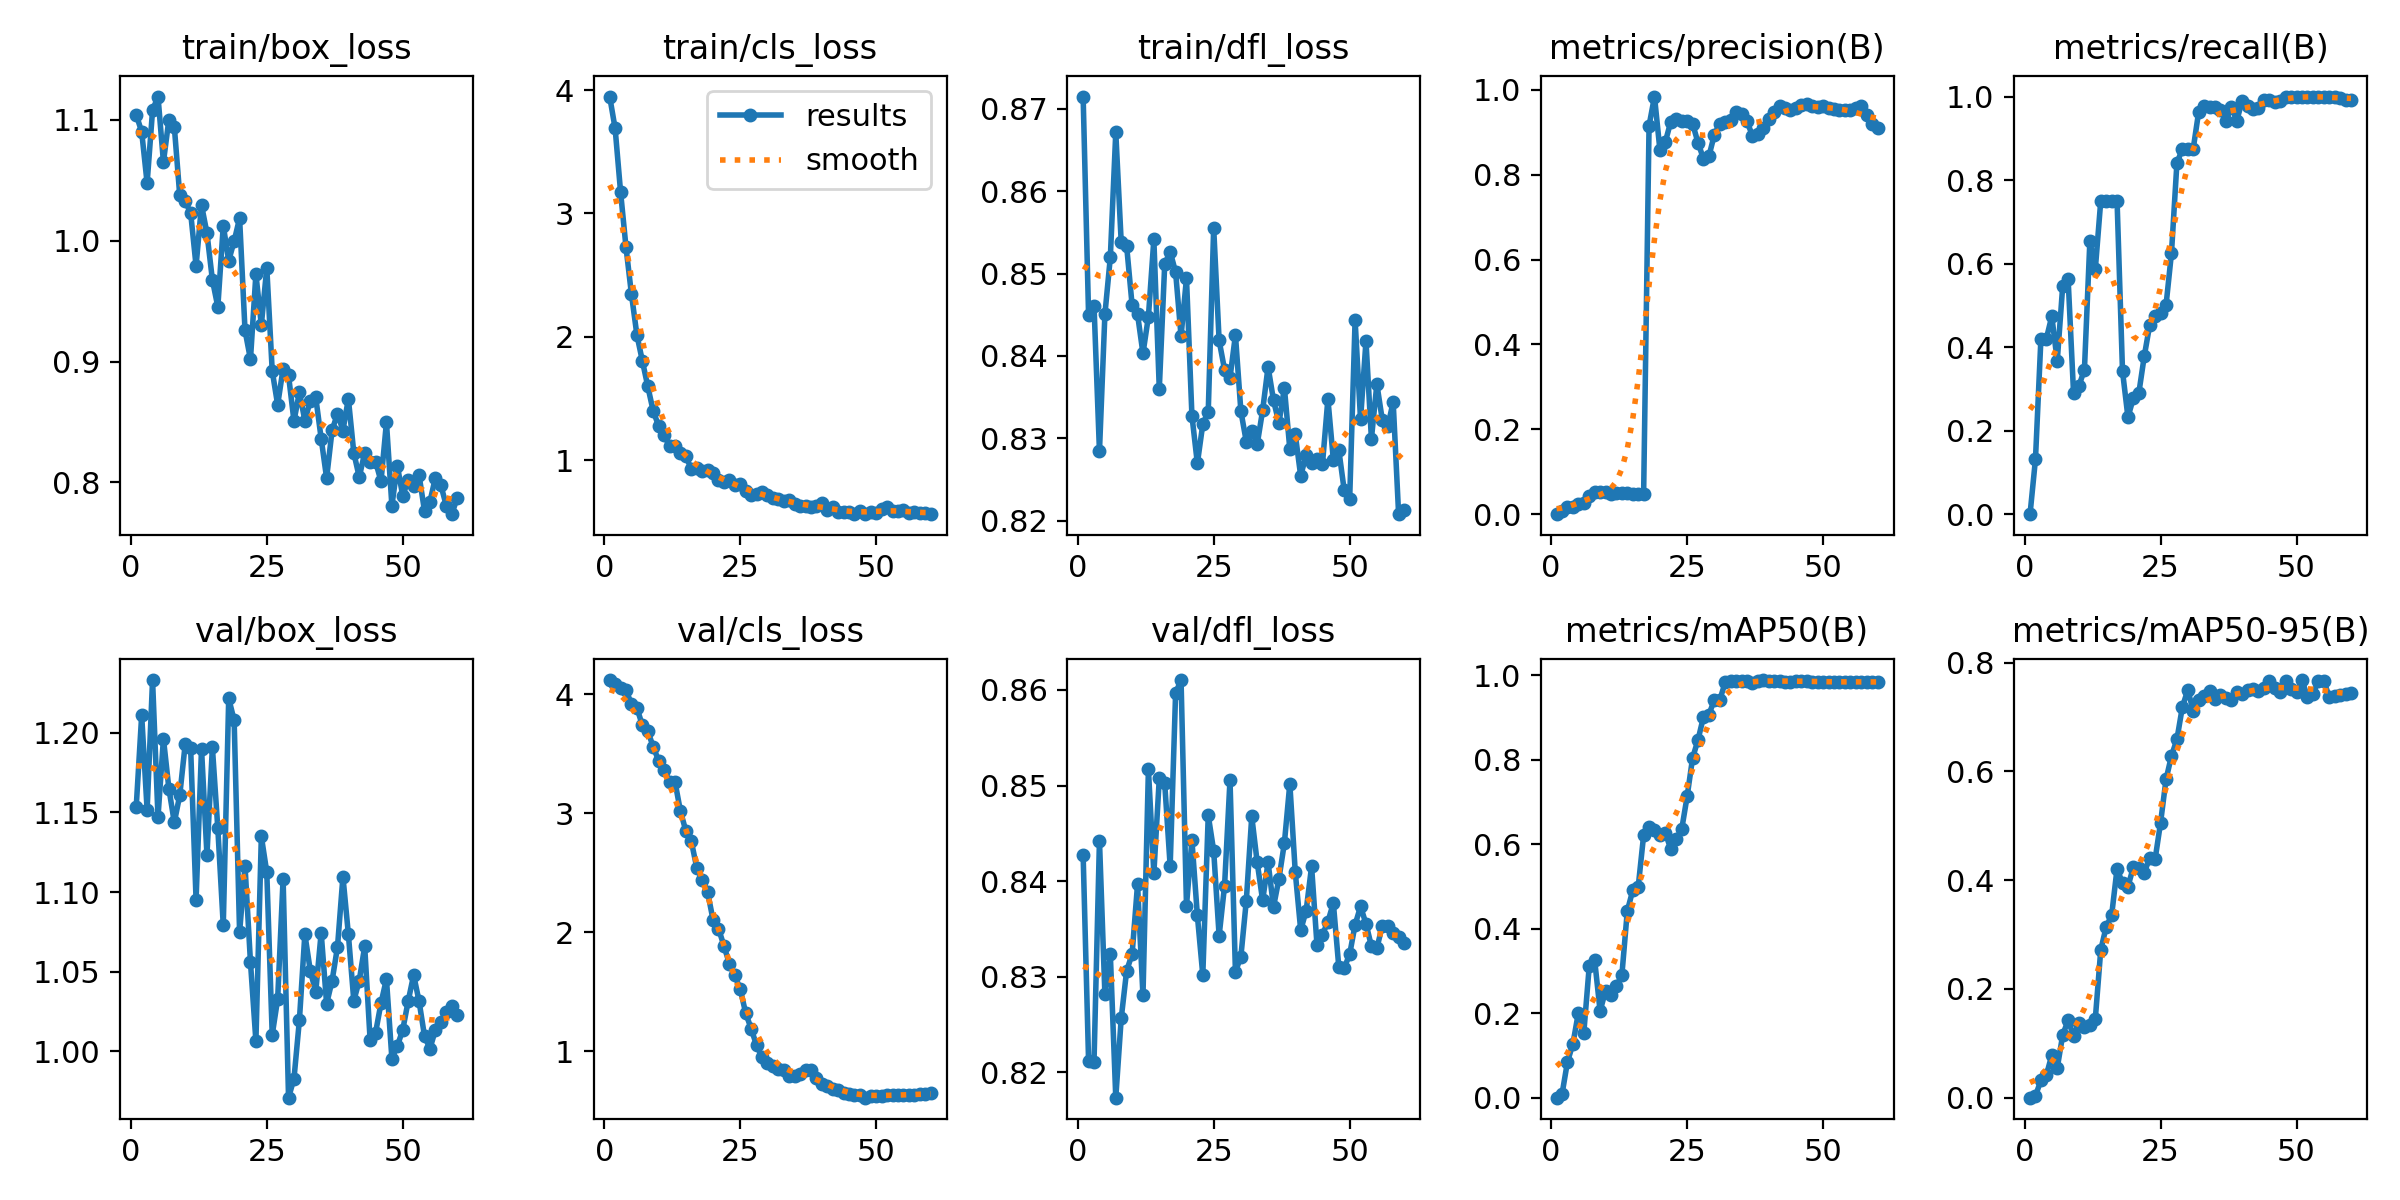

Source data for this figure (header and first rows):
epoch, time, train/box_loss, train/cls_loss, train/dfl_loss, metrics/precision(B), metrics/recall(B), metrics/mAP50(B), metrics/mAP50-95(B), val/box_loss, val/cls_loss, val/dfl_loss, lr/pg0, lr/pg1, lr/pg2
1, 17.54, 1.104, 3.948, 0.8715, 0, 0, 0, 0, 1.154, 4.12, 0.8427, 5e-05, 5e-05, 5e-05
2, 33.58, 1.09, 3.689, 0.8449, 0.0085, 0.1319, 0.0083, 0.0037, 1.211, 4.09, 0.8212, 0.0001106, 0.0001106, 0.0001106
3, 49.23, 1.048, 3.175, 0.8461, 0.01633, 0.4203, 0.08489, 0.03163, 1.151, 4.055, 0.8211, 0.0001692, 0.0001692, 0.0001692
4, 64.64, 1.108, 2.726, 0.8284, 0.0164, 0.4203, 0.1273, 0.04115, 1.233, 4.037, 0.8442, 0.0002257, 0.0002257, 0.0002257
5, 79.93, 1.119, 2.345, 0.845, 0.02402, 0.4739, 0.2007, 0.07842, 1.147, 3.917, 0.8282, 0.0002802, 0.0002802, 0.0002802
6, 94.73, 1.065, 2.015, 0.852, 0.02599, 0.3668, 0.1531, 0.05451, 1.196, 3.887, 0.8323, 0.0003326, 0.0003326, 0.0003326
7, 109.2, 1.1, 1.806, 0.8671, 0.04285, 0.5453, 0.3107, 0.115, 1.165, 3.74, 0.8174, 0.0003829, 0.0003829, 0.0003829
8, 124.3, 1.094, 1.599, 0.8538, 0.0526, 0.5632, 0.3253, 0.1424, 1.144, 3.691, 0.8256, 0.0004312, 0.0004312, 0.0004312
9, 140.7, 1.038, 1.397, 0.8533, 0.0511, 0.2898, 0.2051, 0.1135, 1.161, 3.559, 0.8306, 0.0004774, 0.0004774, 0.0004774
10, 156.3, 1.033, 1.278, 0.8462, 0.05192, 0.3077, 0.2526, 0.1369, 1.193, 3.442, 0.8324, 0.0005215, 0.0005215, 0.0005215
11, 171.8, 1.023, 1.203, 0.8451, 0.04845, 0.3462, 0.2428, 0.13, 1.19, 3.364, 0.8397, 0.0005636, 0.0005636, 0.0005636
12, 187, 0.9791, 1.115, 0.8403, 0.04984, 0.6539, 0.264, 0.1338, 1.095, 3.267, 0.828, 0.0006036, 0.0006036, 0.0006036
13, 201.6, 1.03, 1.116, 0.8448, 0.0497, 0.5865, 0.2896, 0.145, 1.19, 3.265, 0.8517, 0.0006416, 0.0006416, 0.0006416
14, 216.6, 1.006, 1.059, 0.8541, 0.05097, 0.75, 0.4417, 0.2717, 1.123, 3.02, 0.8408, 0.0006775, 0.0006775, 0.0006775
15, 231.5, 0.9676, 1.034, 0.836, 0.04829, 0.75, 0.4905, 0.3141, 1.191, 2.851, 0.8508, 0.0007113, 0.0007113, 0.0007113
16, 245.8, 0.9452, 0.9271, 0.8512, 0.0475, 0.75, 0.4981, 0.3352, 1.14, 2.766, 0.8502, 0.0007431, 0.0007431, 0.0007431
17, 260.8, 1.013, 0.9395, 0.8527, 0.04681, 0.75, 0.6207, 0.4213, 1.079, 2.543, 0.8416, 0.0007728, 0.0007728, 0.0007728
18, 275.4, 0.9835, 0.9102, 0.8502, 0.9152, 0.3425, 0.6406, 0.394, 1.222, 2.442, 0.8597, 0.0008004, 0.0008004, 0.0008004
19, 290.9, 0.9996, 0.9187, 0.8424, 0.984, 0.2321, 0.6333, 0.3881, 1.208, 2.337, 0.861, 0.000826, 0.000826, 0.000826
20, 306.6, 1.019, 0.8942, 0.8494, 0.8574, 0.2781, 0.6207, 0.4242, 1.075, 2.104, 0.8375, 0.0008495, 0.0008495, 0.0008495
21, 321.8, 0.9257, 0.8358, 0.8328, 0.8777, 0.2899, 0.6252, 0.4215, 1.116, 2.031, 0.8443, 0.0008375, 0.0008375, 0.0008375
22, 336.8, 0.9019, 0.8202, 0.827, 0.925, 0.3782, 0.5888, 0.4138, 1.056, 1.886, 0.8364, 0.0008169, 0.0008169, 0.0008169
23, 351.9, 0.9724, 0.8427, 0.8317, 0.9319, 0.4531, 0.612, 0.4412, 1.006, 1.735, 0.8302, 0.0007962, 0.0007962, 0.0007962
24, 367.1, 0.9303, 0.801, 0.8332, 0.9263, 0.4736, 0.6349, 0.4389, 1.135, 1.636, 0.8469, 0.0007756, 0.0007756, 0.0007756
25, 382.1, 0.9777, 0.8104, 0.8556, 0.9272, 0.4815, 0.7127, 0.5058, 1.112, 1.522, 0.8432, 0.000755, 0.000755, 0.000755
26, 397, 0.8922, 0.7457, 0.8419, 0.9203, 0.5, 0.8035, 0.5852, 1.01, 1.32, 0.8343, 0.0007344, 0.0007344, 0.0007344
27, 411.4, 0.8642, 0.7154, 0.8383, 0.8753, 0.625, 0.8466, 0.6284, 1.033, 1.19, 0.8395, 0.0007137, 0.0007137, 0.0007137
28, 425.4, 0.8941, 0.7276, 0.8374, 0.8376, 0.8401, 0.9008, 0.6587, 1.108, 1.049, 0.8506, 0.0006931, 0.0006931, 0.0006931
29, 439.3, 0.8885, 0.7393, 0.8426, 0.8431, 0.875, 0.9064, 0.7182, 0.9709, 0.9487, 0.8305, 0.0006725, 0.0006725, 0.0006725
30, 453.2, 0.8508, 0.7135, 0.8333, 0.8939, 0.875, 0.941, 0.7497, 0.9828, 0.9038, 0.8321, 0.0006519, 0.0006519, 0.0006519
31, 468.6, 0.8747, 0.6898, 0.8296, 0.9205, 0.875, 0.941, 0.7115, 1.02, 0.8755, 0.838, 0.0006312, 0.0006312, 0.0006312
32, 483.2, 0.8511, 0.6877, 0.8309, 0.924, 0.9631, 0.9827, 0.7305, 1.073, 0.8491, 0.8468, 0.0006106, 0.0006106, 0.0006106
33, 497.8, 0.8676, 0.6715, 0.8293, 0.9277, 0.977, 0.9855, 0.7379, 1.051, 0.8408, 0.842, 0.00059, 0.00059, 0.00059
34, 511.9, 0.8704, 0.6752, 0.8334, 0.948, 0.9751, 0.9868, 0.7486, 1.037, 0.7882, 0.838, 0.0005694, 0.0005694, 0.0005694
35, 526.6, 0.8363, 0.6435, 0.8387, 0.9425, 0.9746, 0.9868, 0.7333, 1.074, 0.7935, 0.842, 0.0005487, 0.0005487, 0.0005487
36, 541, 0.8035, 0.6293, 0.8346, 0.9254, 0.9677, 0.9855, 0.7403, 1.03, 0.8049, 0.8373, 0.0005281, 0.0005281, 0.0005281
37, 555.8, 0.8429, 0.6245, 0.8319, 0.8921, 0.9413, 0.9821, 0.7346, 1.044, 0.8415, 0.8403, 0.0005075, 0.0005075, 0.0005075
38, 570.8, 0.8569, 0.6229, 0.8361, 0.8957, 0.9746, 0.9868, 0.7305, 1.065, 0.8436, 0.844, 0.0004869, 0.0004869, 0.0004869
39, 586.5, 0.8429, 0.6267, 0.8287, 0.9088, 0.9419, 0.9882, 0.7453, 1.11, 0.7707, 0.8502, 0.0004662, 0.0004662, 0.0004662
40, 602.3, 0.8692, 0.6525, 0.8305, 0.9305, 0.9894, 0.9868, 0.7426, 1.073, 0.7241, 0.8409, 0.0004456, 0.0004456, 0.0004456
41, 617.9, 0.8244, 0.5989, 0.8254, 0.9468, 0.9772, 0.9868, 0.749, 1.032, 0.7032, 0.8349, 0.000425, 0.000425, 0.000425
42, 633.2, 0.8043, 0.6191, 0.828, 0.9629, 0.9702, 0.9855, 0.7523, 1.044, 0.6802, 0.8369, 0.0004044, 0.0004044, 0.0004044
43, 648.6, 0.8245, 0.5804, 0.827, 0.9571, 0.9729, 0.9841, 0.7483, 1.066, 0.6723, 0.8415, 0.0003837, 0.0003837, 0.0003837
44, 664.2, 0.8168, 0.5815, 0.8275, 0.953, 0.9921, 0.9841, 0.754, 1.007, 0.6436, 0.8333, 0.0003631, 0.0003631, 0.0003631
45, 679.6, 0.8172, 0.5796, 0.8269, 0.9567, 0.9926, 0.9868, 0.7656, 1.012, 0.6404, 0.8344, 0.0003425, 0.0003425, 0.0003425
46, 695.3, 0.8009, 0.5618, 0.8348, 0.9634, 0.9872, 0.9868, 0.753, 1.03, 0.6328, 0.8358, 0.0003219, 0.0003219, 0.0003219
47, 710.4, 0.8497, 0.5863, 0.8274, 0.9671, 0.9893, 0.9868, 0.7454, 1.045, 0.6343, 0.8377, 0.0003012, 0.0003012, 0.0003012
48, 725.5, 0.7807, 0.564, 0.8286, 0.9629, 1, 0.9841, 0.7667, 0.9954, 0.6084, 0.831, 0.0002806, 0.0002806, 0.0002806
49, 741.1, 0.8138, 0.5794, 0.8237, 0.9605, 1, 0.9841, 0.7518, 1.003, 0.6207, 0.8309, 0.00026, 0.00026, 0.00026
50, 756.4, 0.7886, 0.5698, 0.8226, 0.9624, 1, 0.9841, 0.7453, 1.013, 0.6226, 0.8323, 0.0002394, 0.0002394, 0.0002394
51, 771.4, 0.8022, 0.6009, 0.8444, 0.9565, 1, 0.9841, 0.768, 1.032, 0.6229, 0.8354, 0.0002188, 0.0002188, 0.0002188
52, 786.2, 0.7972, 0.6226, 0.8323, 0.9555, 1, 0.9841, 0.7368, 1.048, 0.6322, 0.8374, 0.0001981, 0.0001981, 0.0001981
53, 800.3, 0.8058, 0.5863, 0.8418, 0.9523, 1, 0.9827, 0.7421, 1.031, 0.6329, 0.8356, 0.0001775, 0.0001775, 0.0001775
54, 814.5, 0.7763, 0.5849, 0.8299, 0.9526, 1, 0.9841, 0.7664, 1.009, 0.631, 0.8332, 0.0001569, 0.0001569, 0.0001569
55, 828.9, 0.784, 0.5956, 0.8366, 0.9526, 1, 0.9841, 0.7668, 1.002, 0.6296, 0.833, 0.0001363, 0.0001363, 0.0001363
56, 843, 0.8039, 0.5747, 0.8322, 0.9567, 1, 0.9841, 0.7372, 1.013, 0.6293, 0.8353, 0.0001156, 0.0001156, 0.0001156
57, 857.2, 0.7977, 0.5818, 0.8315, 0.9618, 1, 0.9841, 0.739, 1.018, 0.6285, 0.8353, 9.5e-05, 9.5e-05, 9.5e-05
58, 871.8, 0.7807, 0.5735, 0.8344, 0.9399, 0.9975, 0.9841, 0.7402, 1.025, 0.6391, 0.8346, 7.4375e-05, 7.4375e-05, 7.4375e-05
59, 886.2, 0.7736, 0.5725, 0.8208, 0.9189, 0.9928, 0.9841, 0.742, 1.028, 0.6432, 0.8341, 5.375e-05, 5.375e-05, 5.375e-05
60, 899.6, 0.7868, 0.563, 0.8213, 0.9106, 0.9917, 0.9827, 0.7433, 1.023, 0.6484, 0.8336, 3.3125e-05, 3.3125e-05, 3.3125e-05
